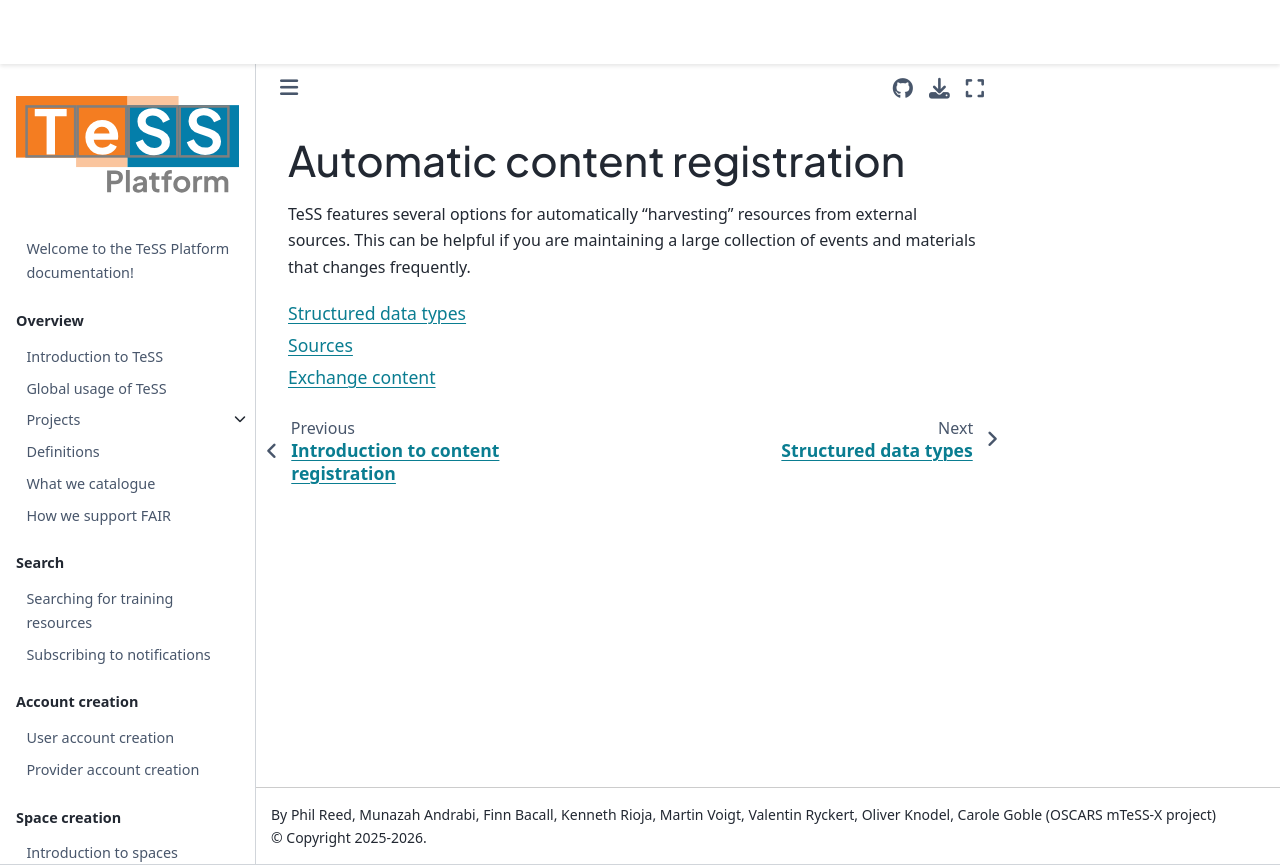

repository: ElixirTeSS/docs · page: content/auto/index.html · generator: jekyll

# Automatic content registration
